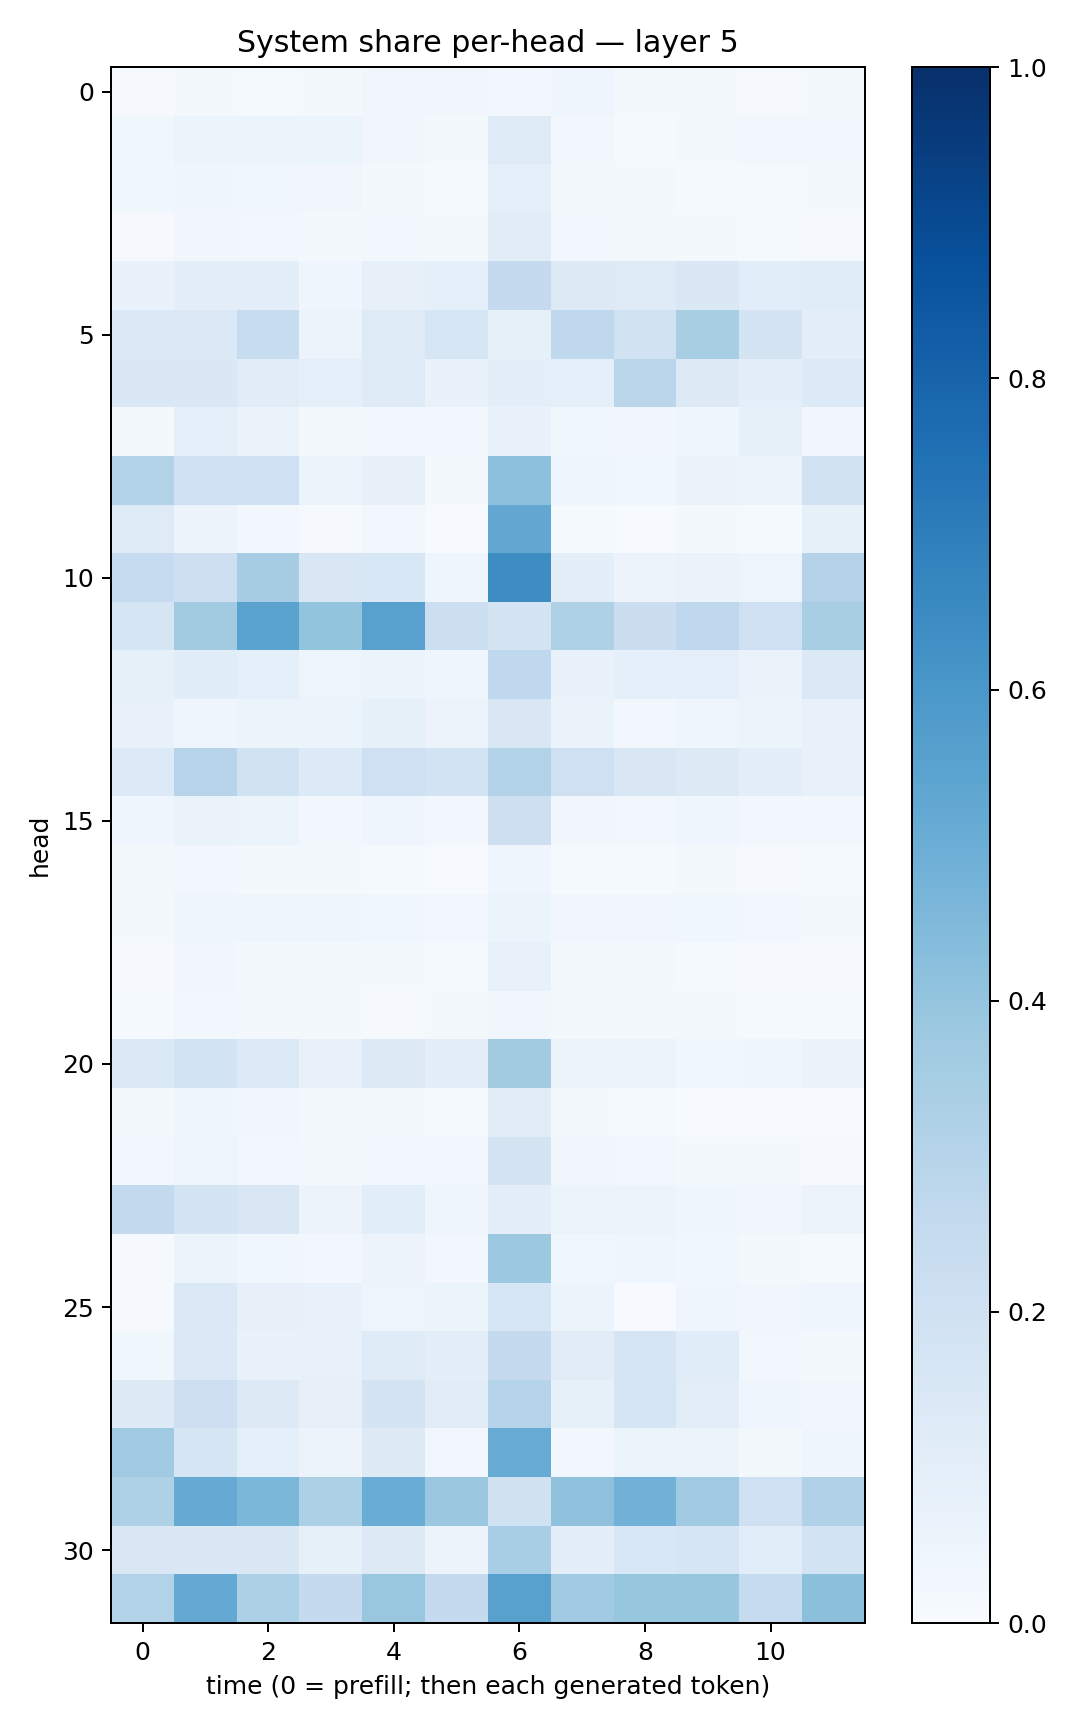

The table this chart was drawn from, first rows:
0.008671242, 0.019961491, 0.013462609, 0.017530397, 0.032652218, 0.03175027, 0.027226983, 0.04174383, 0.016703948, 0.016901093, 0.009619631, 0.01575801
0.03638, 0.0534, 0.05876, 0.05134, 0.03332, 0.01877, 0.1221, 0.02962, 0.01202, 0.01701, 0.02699, 0.02959
0.03888, 0.03961, 0.0375, 0.03446, 0.01671, 0.01546, 0.08719, 0.0188, 0.0171, 0.01478, 0.01505, 0.01638
0.0117, 0.03246, 0.02414, 0.02089, 0.02489, 0.01905, 0.1122, 0.03085, 0.016, 0.02105, 0.013, 0.0104
0.06867, 0.09978, 0.1015, 0.03934, 0.08168, 0.0875, 0.2522, 0.1305, 0.1248, 0.1442, 0.1088, 0.1137
0.1378, 0.1391, 0.236, 0.05092, 0.1233, 0.1614, 0.08213, 0.2684, 0.1889, 0.3404, 0.1759, 0.1007
0.1452, 0.1444, 0.1111, 0.08886, 0.1215, 0.06917, 0.1005, 0.08713, 0.2826, 0.132, 0.09688, 0.1364
0.02252, 0.08952, 0.0638, 0.0193, 0.02688, 0.02367, 0.06743, 0.03598, 0.03127, 0.0434, 0.0837, 0.03403
0.3128, 0.2063, 0.201, 0.05923, 0.07997, 0.02211, 0.4171, 0.04578, 0.0356, 0.06541, 0.05137, 0.1919
0.1221, 0.05789, 0.02742, 0.008796, 0.02606, 0.006822, 0.5262, 0.01502, 0.006781, 0.01616, 0.01384, 0.08205
0.2476, 0.2122, 0.3491, 0.1495, 0.1536, 0.04193, 0.6416, 0.1016, 0.05578, 0.06371, 0.0486, 0.3077
0.1696, 0.3628, 0.5507, 0.3987, 0.5569, 0.2168, 0.1782, 0.3241, 0.2221, 0.2671, 0.2084, 0.3405
0.08561, 0.1146, 0.08687, 0.04954, 0.05241, 0.04105, 0.2695, 0.06905, 0.09332, 0.08998, 0.06407, 0.1402
0.07652, 0.04182, 0.05979, 0.05982, 0.08247, 0.05645, 0.1504, 0.06256, 0.02865, 0.04005, 0.05391, 0.07514
0.1333, 0.2958, 0.1912, 0.1351, 0.204, 0.1863, 0.3121, 0.2052, 0.1518, 0.1286, 0.09922, 0.07633
0.04239, 0.06573, 0.05406, 0.02493, 0.04477, 0.02793, 0.2121, 0.03298, 0.02605, 0.04613, 0.03117, 0.0263
0.01866, 0.03041, 0.01822, 0.01775, 0.01347, 0.00756, 0.04312, 0.0148, 0.0156, 0.01935, 0.009152, 0.01319
0.02219, 0.04568, 0.04228, 0.04342, 0.03629, 0.02507, 0.06242, 0.03393, 0.03133, 0.03855, 0.02548, 0.01871
0.009494, 0.03299, 0.02212, 0.02091, 0.01633, 0.01422, 0.07386, 0.01827, 0.0167, 0.01502, 0.01101, 0.0103
0.01424, 0.02684, 0.01755, 0.01749, 0.01155, 0.01691, 0.03412, 0.02039, 0.02019, 0.0188, 0.01221, 0.0133
0.1394, 0.1869, 0.1329, 0.07671, 0.1279, 0.09778, 0.3595, 0.0589, 0.06078, 0.0353, 0.04565, 0.06473
0.01929, 0.04387, 0.03143, 0.01747, 0.02071, 0.0133, 0.1095, 0.01734, 0.01236, 0.00752, 0.006469, 0.006604
0.03116, 0.04723, 0.02701, 0.02314, 0.02802, 0.02935, 0.1796, 0.03149, 0.0281, 0.02321, 0.01636, 0.01004
0.2575, 0.1775, 0.1496, 0.05721, 0.1091, 0.04302, 0.09568, 0.05957, 0.05339, 0.04225, 0.03147, 0.05534
0.01154, 0.05426, 0.03524, 0.02485, 0.05751, 0.02659, 0.3761, 0.03639, 0.041, 0.0352, 0.01696, 0.0124
0.01069, 0.1395, 0.07913, 0.07032, 0.04907, 0.05248, 0.163, 0.05893, 0.004762, 0.04136, 0.03363, 0.04564
0.03682, 0.1381, 0.06891, 0.07034, 0.1172, 0.0994, 0.2534, 0.1108, 0.1682, 0.114, 0.03124, 0.01932
0.1257, 0.2123, 0.1251, 0.08057, 0.1795, 0.1111, 0.3029, 0.08486, 0.1679, 0.1018, 0.03937, 0.03509
0.3689, 0.1703, 0.08963, 0.05718, 0.1279, 0.03085, 0.5098, 0.03091, 0.05195, 0.05088, 0.02026, 0.04439
0.3228, 0.5134, 0.4583, 0.3306, 0.5051, 0.3794, 0.1989, 0.4126, 0.4806, 0.3691, 0.2087, 0.3172
0.1486, 0.1459, 0.1428, 0.0842, 0.132, 0.05669, 0.3444, 0.09522, 0.1532, 0.1665, 0.1059, 0.1868
0.3156, 0.52, 0.3299, 0.2509, 0.3847, 0.253, 0.5555, 0.3672, 0.3908, 0.3929, 0.2452, 0.4199
